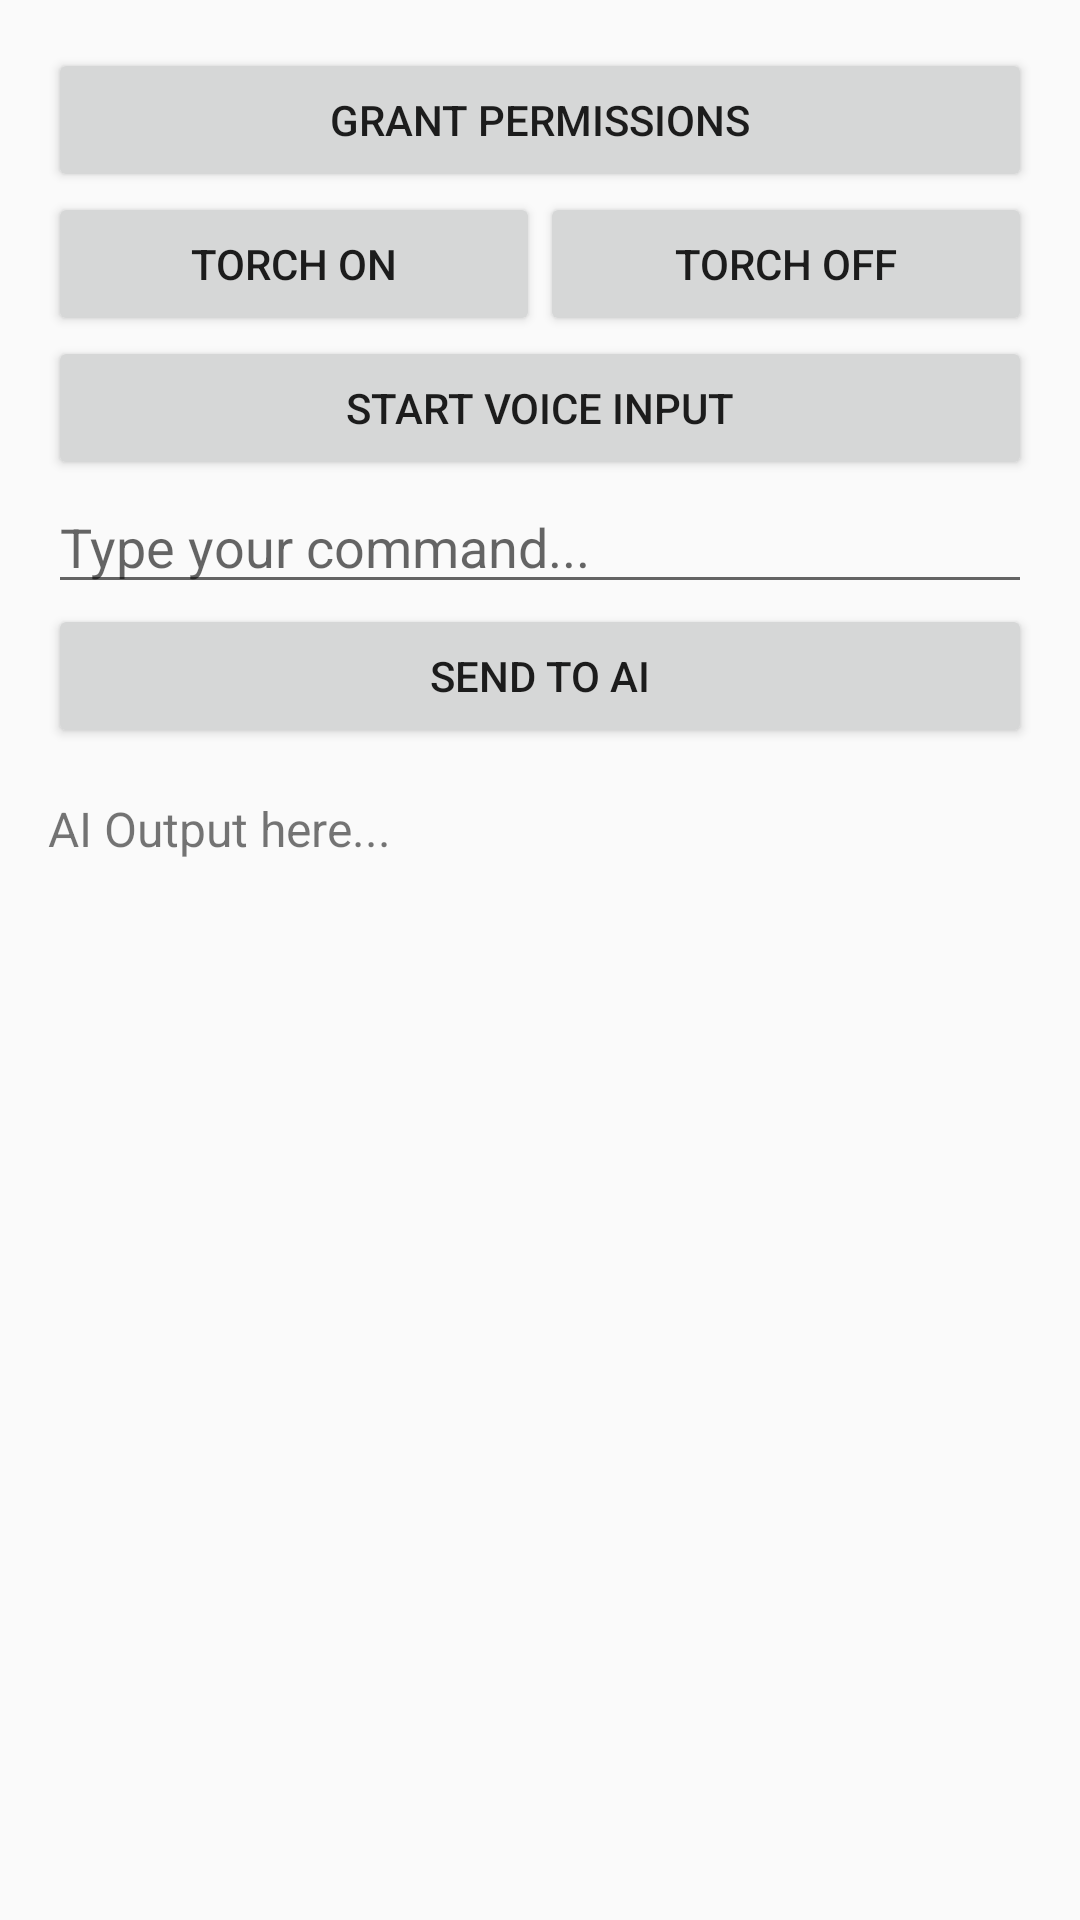

Write the Android layout XML for this screen, with the resource values it uses.
<!-- AndroidManifest.xml: application theme Theme.AppCompat.Light.DarkActionBar -->
<!-- res/layout/activity_main.xml -->
<?xml version="1.0" encoding="utf-8"?>
<LinearLayout xmlns:android="http://schemas.android.com/apk/res/android"
    android:layout_width="match_parent"
    android:layout_height="match_parent"
    android:orientation="vertical"
    android:padding="16dp">

    <Button
        android:id="@+id/btnSetupPermissions"
        android:layout_width="match_parent"
        android:layout_height="wrap_content"
        android:text="Grant Permissions" />

    <LinearLayout
        android:layout_width="match_parent"
        android:layout_height="wrap_content"
        android:orientation="horizontal">

        <Button
            android:id="@+id/btnTorchOn"
            android:layout_width="0dp"
            android:layout_height="wrap_content"
            android:layout_weight="1"
            android:text="Torch ON" />

        <Button
            android:id="@+id/btnTorchOff"
            android:layout_width="0dp"
            android:layout_height="wrap_content"
            android:layout_weight="1"
            android:text="Torch OFF" />
    </LinearLayout>

    <Button
        android:id="@+id/btnMic"
        android:layout_width="match_parent"
        android:layout_height="wrap_content"
        android:text="Start Voice Input" />

    <EditText
        android:id="@+id/etUserPrompt"
        android:layout_width="match_parent"
        android:layout_height="wrap_content"
        android:hint="Type your command..." />

    <Button
        android:id="@+id/btnSendToAI"
        android:layout_width="match_parent"
        android:layout_height="wrap_content"
        android:text="Send to AI" />

    <TextView
        android:id="@+id/tvAiResponse"
        android:layout_width="match_parent"
        android:layout_height="wrap_content"
        android:paddingTop="16dp"
        android:textSize="16sp"
        android:text="AI Output here..." />

</LinearLayout>
<!-- resources referenced by this layout -->
<resources>

</resources>
